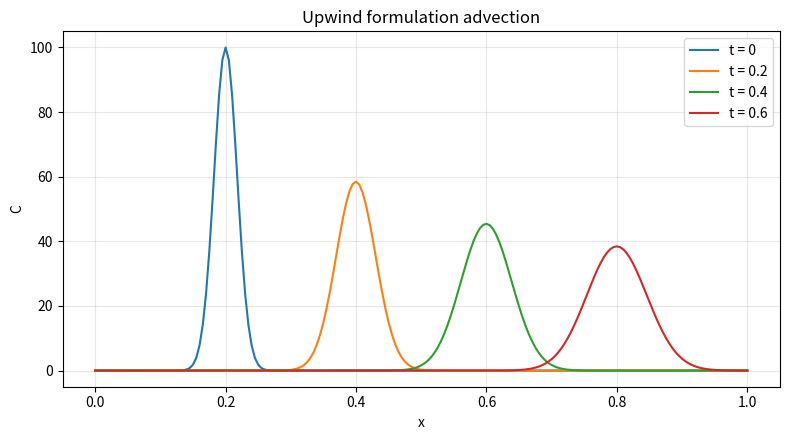
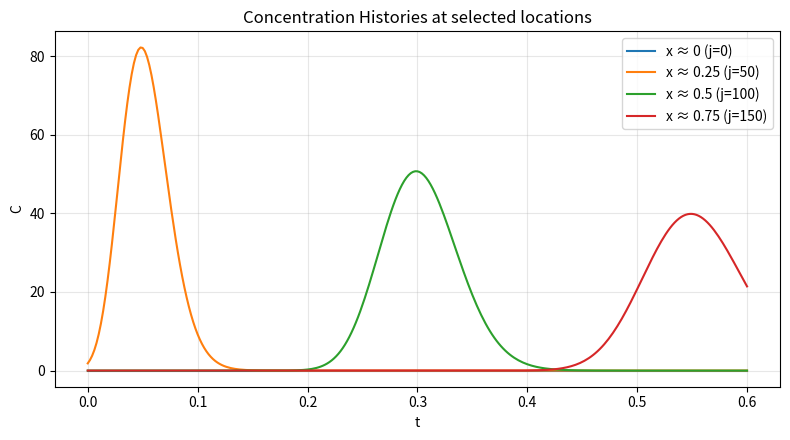

Source code (Python) for these figures, in order:
import numpy as np

def upwind_1d(
    C0: np.ndarray,
    v,                     # scalar, (nx,), (nt,), or (nt, nx)
    dx: float,
    dt: float,
    nt: int,
    C_left=None,           # left Dirichlet BC: scalar or array length nt+1/nt
    C_right=None           # right Dirichlet BC: scalar or array length nt+1/nt
) -> np.ndarray:
    """
    First-order upwind finite-difference solver for 1D advection:
        C_i^{n+1} = C_i^n + (dt/dx) * (F_{i-1/2} - F_{i+1/2})
    with interface flux (Godunov/flux-splitting):
        F_{i+1/2} = max(v_i,0)*C_i + min(v_i,0)*C_{i+1}

    Parameters
    ----------
    C0 : (nx,) array
        Initial concentration profile at t=0.
    v : scalar | (nx,) | (nt,) | (nt,nx)
        Velocity. Interpreted at cell interfaces i = 0..nx-2 as v[i].
        - scalar: constant in space & time
        - (nx,): spatially varying, constant in time
        - (nt,): time-varying, uniform in space
        - (nt,nx): varying in space & time (uses v[n, i] at interfaces)
    dx, dt : float
        Grid spacing and time step.
    nt : int
        Number of time steps to advance.
    C_left, C_right : scalar | array | None
        Dirichlet boundary concentration at x=0 and x=L.
        If array, may be length nt or nt+1; if scalar, held constant.
        If None, defaults:
            - left: hold C[0] fixed at its initial value
            - right: zero-gradient outflow (C[-1] = C[-2] each step)

    Returns
    -------
    C : (nt+1, nx) array
        Concentration field over time (including the initial state).
    """
    C0 = np.asarray(C0, dtype=float)
    nx = C0.size
    if nx < 2:
        raise ValueError("C0 must have length >= 2.")

    # --- Broadcast velocity to shape (nt, nx) for convenience ---
    v_arr = _broadcast_velocity(v, nt, nx)

    # --- Prepare boundary series ---
    left_series  = _expand_bc(C_left,  nt, default=C0[0])
    right_series = _expand_bc(C_right, nt, default=None)  # None => outflow

    # --- CFL check (conservative, using max over provided v) ---
    vmax = np.nanmax(np.abs(v_arr))
    if vmax > 0 and (dt/dx) * vmax > 1.0 + 1e-12:
        print(f"⚠️ CFL warning: (dt/dx)*max|v| = {(dt/dx)*vmax:.3f} > 1. "
              "First-order upwind may become unstable. Consider reducing dt.")

    # --- Allocate solution ---
    C = np.zeros((nt+1, nx), dtype=float)
    C[0] = C0

    for n in range(nt):
        # Apply/hold left Dirichlet at time level n before fluxes
        C[n, 0] = left_series[n]  # if left_series is default, this holds C[0] fixed

        # Velocity at interfaces for this step: use first nx-1 entries
        v_n = v_arr[n, :]

        # Interface fluxes between i and i+1 for i = 0..nx-2
        # F[i] = flux through the interface between cell i and cell i+1
        F = np.maximum(v_n[:-1], 0.0) * C[n, :-1] + np.minimum(v_n[:-1], 0.0) * C[n, 1:]

        # Update interior cells i = 1..nx-2
        C[n+1, 1:-1] = C[n, 1:-1] + (dt/dx) * (F[:-1] - F[1:])

        # Left boundary (Dirichlet at next time)
        C[n+1, 0] = left_series[n+1]

        # Right boundary
        if right_series is None:
            # Zero-gradient (advective outflow): copy neighbor after update
            C[n+1, -1] = C[n+1, -2]
        else:
            # Dirichlet at the right boundary
            C[n+1, -1] = right_series[n+1]

    return C


# ---------- Helpers ----------

def _broadcast_velocity(v, nt, nx):
    """
    Return velocity array of shape (nt, nx).
    Interprets v[..., i] as the velocity used at interface i (between i and i+1).
    The last column (i = nx-1) is unused and may be ignored, but we keep shape uniform.
    """
    if np.isscalar(v):
        v_arr = np.full((nt, nx), float(v))
    else:
        v = np.asarray(v, dtype=float)
        if v.ndim == 1:
            if v.size == nx:
                v_arr = np.repeat(v[np.newaxis, :], nt, axis=0)
            elif v.size == nt:
                v_arr = np.repeat(v[:, np.newaxis], nx, axis=1)
            else:
                raise ValueError("v length must be nx or nt if 1D.")
        elif v.ndim == 2:
            if v.shape != (nt, nx):
                raise ValueError(f"v shape must be (nt, nx) if 2D; got {v.shape}.")
            v_arr = v
        else:
            raise ValueError("v must be scalar, 1D, or 2D.")
    return v_arr


def _expand_bc(bc, nt, default=None):
    """
    Normalize boundary condition to a series of length nt+1.
    - If bc is None: returns default behavior
        * left: return an array that repeats default (Dirichlet hold)
        * right: returns None to signal outflow handling
    - If scalar: constant BC over time
    - If array-like length nt or nt+1: broadcast to length nt+1
    """
    if bc is None:
        # left: use default value; right: signal open boundary with None
        return None if default is None else np.full(nt+1, float(default))

    if np.isscalar(bc):
        return np.full(nt+1, float(bc))

    bc = np.asarray(bc, dtype=float).ravel()
    if bc.size == nt:
        # Extend by repeating the last value
        return np.concatenate([bc, bc[-1:]])
    if bc.size == nt + 1:
        return bc

    raise ValueError("Boundary series must be scalar or length nt or nt+1.")

import numpy as np
import matplotlib.pyplot as plt

def plot_profiles(C, x, times, dt, ax=None, title="Profiles at selected times"):
    """
    Plot C(x, t) for several physical times.

    Parameters
    ----------
    C : array, shape (nt+1, nx)
        Solution including initial condition at t=0.
    x : array, shape (nx,)
        Grid coordinates.
    times : list/array of floats
        Physical times to plot (same units as dt).
    dt : float
        Time step size.
    ax : matplotlib.axes.Axes or None
        Optional axis to draw on. Creates one if None.
    title : str
        Plot title.

    Returns
    -------
    ax : matplotlib.axes.Axes
    used_times : ndarray of floats
        The actual times used (snapped to the time grid).
    used_indices : ndarray of ints
        The corresponding time indices.
    """
    C = np.asarray(C); x = np.asarray(x)
    nt = C.shape[0] - 1

    # Map requested times to nearest indices
    k_list, t_used = [], []
    for t in np.atleast_1d(times):
        k = int(round(t / dt))
        k = max(0, min(nt, k))
        k_list.append(k)
        t_used.append(k * dt)
    k_list = np.array(k_list, dtype=int)
    t_used = np.array(t_used, dtype=float)

    if ax is None:
        fig, ax = plt.subplots(figsize=(8, 4.5))

    for k, tval in zip(k_list, t_used):
        ax.plot(x, C[k, :], label=f"t = {tval:.3g}")

    ax.set_xlabel("x")
    ax.set_ylabel("C")
    ax.set_title(title)
    ax.grid(True, alpha=0.3)
    ax.legend()
    plt.tight_layout()
    return ax, t_used, k_list


def plot_histories(C, x, x_locs, dt, ax=None, by="coord", title="Concentration Histories at selected locations"):
    """
    Plot C(t) at several spatial locations.

    Parameters
    ----------
    C : array, shape (nt+1, nx)
        Solution including initial condition at t=0.
    x : array, shape (nx,)
        Grid coordinates.
    x_locs : list/array
        If by='coord': physical x-locations to sample (floats).
        If by='index': integer node indices.
    dt : float
        Time step size.
    ax : matplotlib.axes.Axes or None
        Optional axis to draw on. Creates one if None.
    by : {'coord','index'}
        How to interpret x_locs.
    title : str
        Plot title.

    Returns
    -------
    ax : matplotlib.axes.Axes
    used_indices : ndarray of ints
        Grid indices actually plotted.
    """
    C = np.asarray(C); x = np.asarray(x)
    nt, nx = C.shape[0]-1, C.shape[1]
    t = np.arange(nt+1) * dt

    # Map requested locations to indices
    j_list = []
    if by == "coord":
        for x0 in np.atleast_1d(x_locs):
            j = int(np.argmin(np.abs(x - float(x0))))
            j_list.append(j)
    elif by == "index":
        for j in np.atleast_1d(x_locs):
            j_list.append(int(np.clip(int(j), 0, nx-1)))
    else:
        raise ValueError("by must be 'coord' or 'index'.")

    j_list = np.array(j_list, dtype=int)

    if ax is None:
        fig, ax = plt.subplots(figsize=(8, 4.5))

    for j in j_list:
        ax.plot(t, C[:, j], label=f"x ≈ {x[j]:.3g} (j={j})")

    ax.set_xlabel("t")
    ax.set_ylabel("C")
    ax.set_title(title)
    ax.grid(True, alpha=0.3)
    ax.legend()
    plt.tight_layout()
    return ax, j_list

import numpy as np

def rectangular_pulse_centered(x, x0, width, C0=1.0):
    """
    Node-based top-hat: C(x) = C0 for |x - x0| <= width/2, else 0.
    """
    x = np.asarray(x)
    half = 0.5 * float(width)
    return C0 * ((x >= x0 - half) & (x <= x0 + half)).astype(float)

def rectangular_pulse_segment(x, x1, x2, C0=1.0):
    """
    Node-based top-hat: C(x) = C0 for x1 <= x <= x2, else 0.
    """
    x = np.asarray(x)
    lo, hi = min(x1, x2), max(x1, x2)
    return C0 * ((x >= lo) & (x <= hi)).astype(float)

def rectangular_pulse_cellavg(x, dx, x1, x2, C0=1.0):
    """
    Cell-averaged top-hat for uniform grid with centers at x and spacing dx.
    For each cell, compute overlap length with [x1, x2] and scale by C0*(overlap/dx).
    """
    x = np.asarray(x, dtype=float)
    lo, hi = min(x1, x2), max(x1, x2)
    left_edges  = x - 0.5*dx
    right_edges = x + 0.5*dx
    overlap = np.maximum(0.0, np.minimum(right_edges, hi) - np.maximum(left_edges, lo))
    return C0 * (overlap / dx)

# Grid
nx = 201
x = np.linspace(0.0, 1.0, nx)
dx = x[1] - x[0]

# Gaussian pulse centered at x0 with sd w and height C0
x0, w, C0 = 0.2, 0.025, 100.0
C_init = C0*np.exp(-((x - x0)/w)**2)   
# Rectangular pulse centered at x0 with width w and height C0
#x0, w, C0 = 0.05, 0.10, 0.0
# Option A: node-based
#C_init = rectangular_pulse_centered(x, x0, w, C0=C0)
# Option B: exact cell-average (better for narrow pulses)
# C_init = rectangular_pulse_cellavg(x, dx, x0 - w/2, x0 + w/2, C0=C0)

# Time / velocity and run
v = 1.0
dt = 0.40 * dx / abs(v)   # CFL = 0.4
nt = 300
C = upwind_1d(C_init, v, dx, dt, nt, C_left=0.0)  # uses the solver from earlier

# Plots (helpers from earlier)
_ = plot_profiles(C, x, times=[0.0, 0.2, 0.4, 0.6], dt=dt, title="Upwind formulation advection")
_ = plot_histories(C, x, x_locs=[0.0, 0.25, 0.50, 0.75], dt=dt, by="coord")

